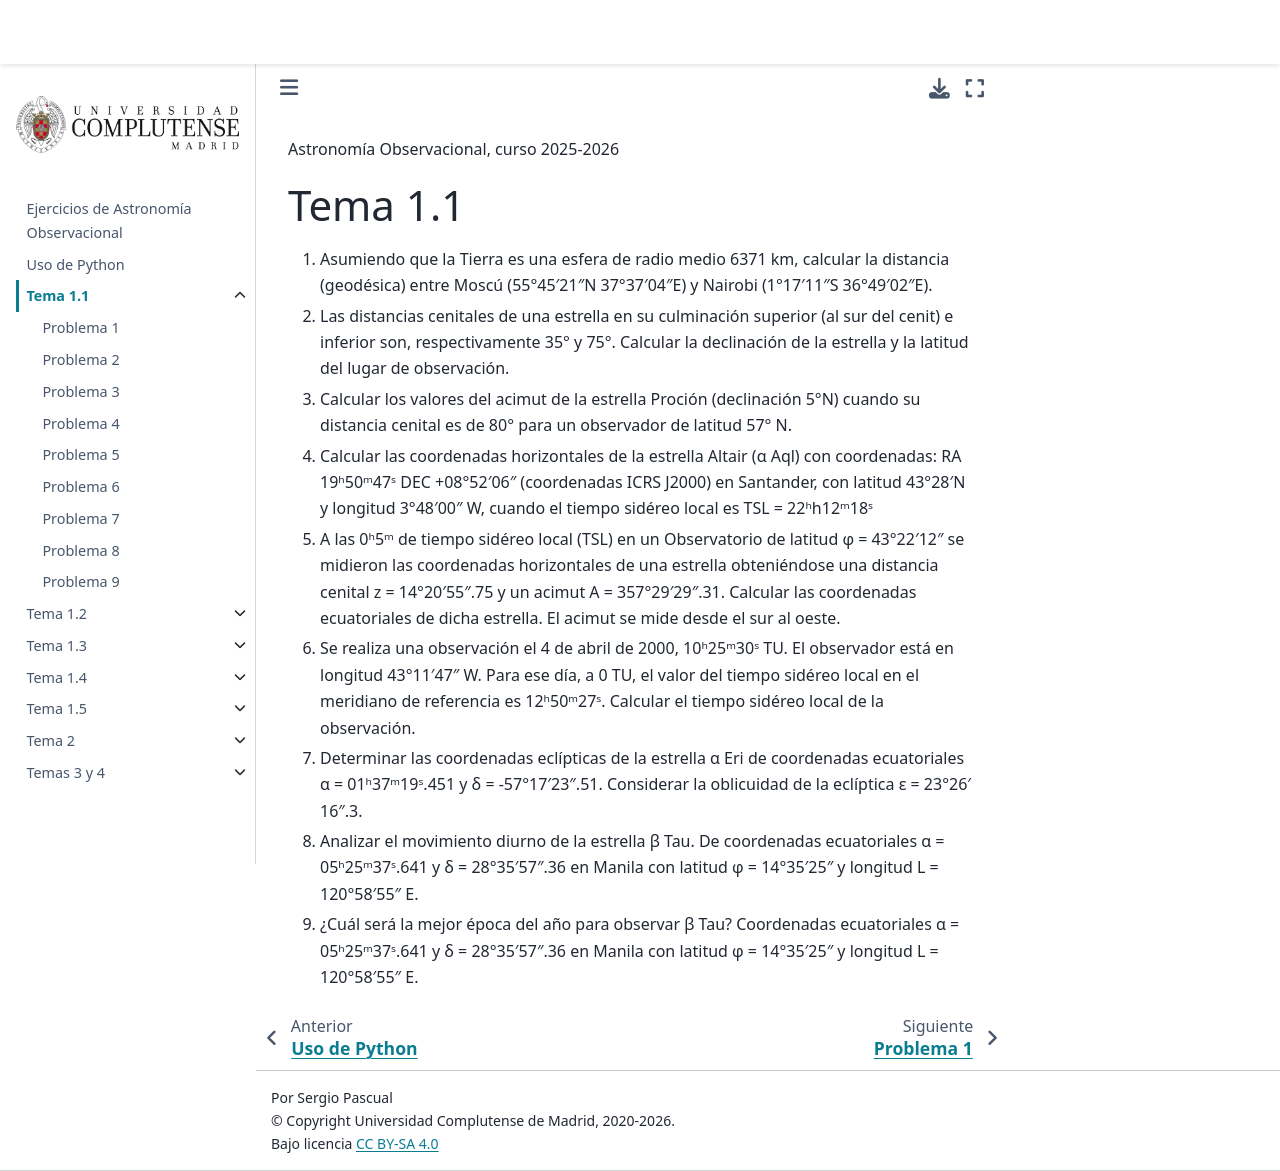

repository: sergiopasra/ao-notebooks · page: prob11.html · generator: jekyll



Astronomía Observacional, curso 2025-2026

# Tema 1.1

1. Asumiendo que la Tierra es una esfera de radio medio 6371 km, calcular la distancia
(geodésica) entre Moscú (55°45′21″N 37°37′04″E) y Nairobi (1°17′11″S 36°49′02″E).
2. Las distancias cenitales de una estrella en su culminación superior (al sur del cenit) e
inferior son, respectivamente 35° y 75°. Calcular la declinación de la estrella y la latitud del
lugar de observación.
3. Calcular los valores del acimut de la estrella Proción (declinación 5°N) cuando su distancia
cenital es de 80° para un observador de latitud 57° N.
4. Calcular las coordenadas horizontales de la estrella Altair (α Aql) con coordenadas:
RA 19ʰ50ᵐ47ˢ DEC +08°52′06″ (coordenadas ICRS J2000)
en Santander, con latitud 43°28′N y longitud 3°48′00″ W, cuando el tiempo sidéreo local es
TSL = 22ʰh12ᵐ18ˢ
5. A las 0ʰ5ᵐ de tiempo sidéreo local (TSL) en un Observatorio de latitud φ = 43°22′12″ se
midieron las coordenadas horizontales de una estrella obteniéndose una distancia cenital z =
14°20′55″.75 y un acimut A = 357°29′29″.31. Calcular las coordenadas ecuatoriales de
dicha estrella. El acimut se mide desde el sur al oeste.
6. Se realiza una observación el 4 de abril de 2000, 10ʰ25ᵐ30ˢ TU. El observador está en
longitud 43°11′47″ W. Para ese día, a 0 TU, el valor del tiempo sidéreo local en el meridiano
de referencia es 12ʰ50ᵐ27ˢ. Calcular el tiempo sidéreo local de la observación.
7. Determinar las coordenadas eclípticas de la estrella α Eri de coordenadas ecuatoriales α =
01ʰ37ᵐ19ˢ.451 y δ = -57°17′23″.51. Considerar la oblicuidad de la eclíptica ε = 23°26′
16″.3.
8. Analizar el movimiento diurno de la estrella β Tau. De coordenadas ecuatoriales
α = 05ʰ25ᵐ37ˢ.641 y δ = 28°35′57″.36 en Manila con latitud φ = 14°35′25″ y
longitud L = 120°58′55″ E.
9. ¿Cuál será la mejor época del año para observar β Tau? Coordenadas ecuatoriales
α = 05ʰ25ᵐ37ˢ.641 y δ = 28°35′57″.36 en Manila con latitud φ = 14°35′25″ y longitud
L = 120°58′55″ E.
